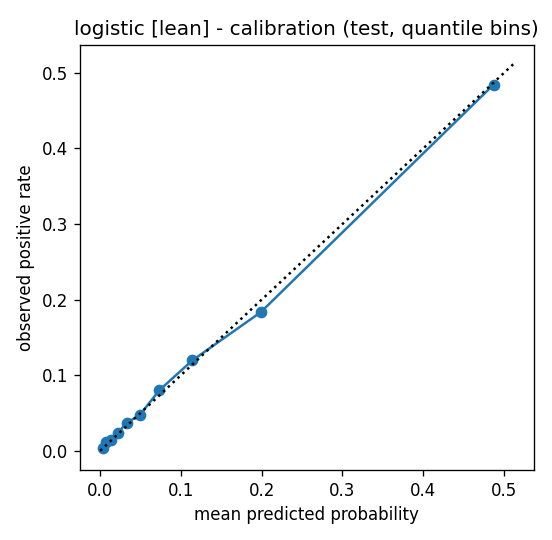

The file beside this chart, header and first rows:
bin, n, mean_pred, frac_pos
0, 2000, 0.002876, 0.004
1, 2000, 0.007534, 0.012
2, 2000, 0.01346, 0.0145
3, 2000, 0.02147, 0.023
4, 2000, 0.03279, 0.037
5, 2000, 0.04879, 0.047
6, 2000, 0.07319, 0.08
7, 2000, 0.1141, 0.1195
8, 2000, 0.199, 0.1835
9, 2000, 0.4872, 0.4845
